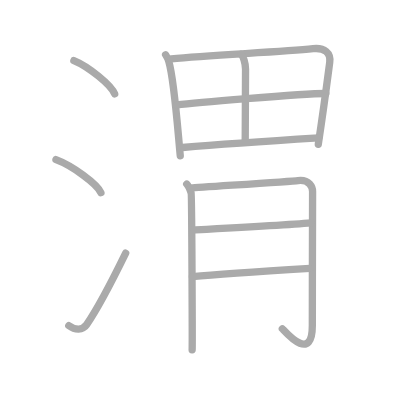
t = 0.00 s
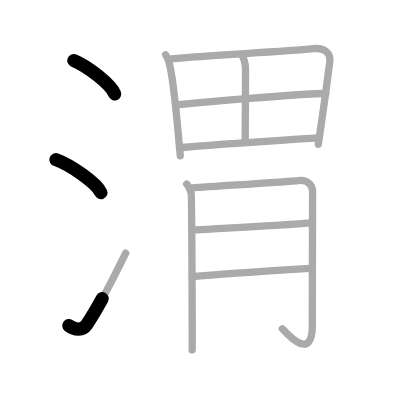
t = 2.50 s
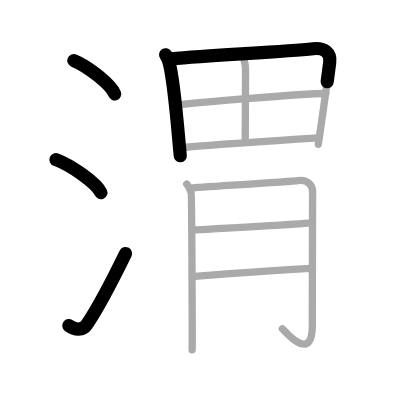
t = 4.75 s
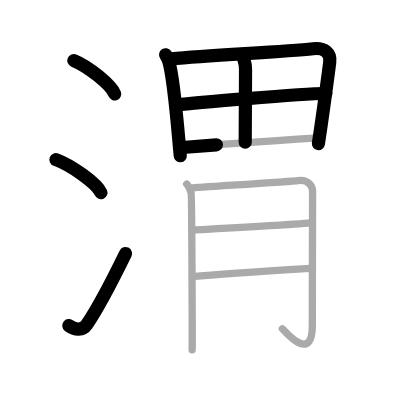
t = 7.25 s
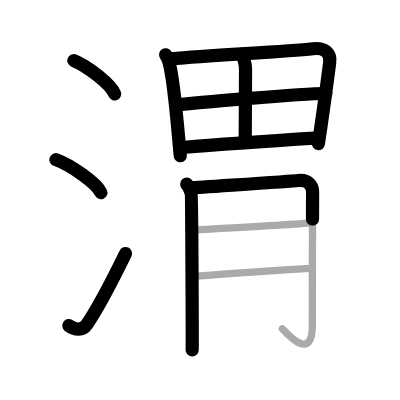
t = 9.50 s
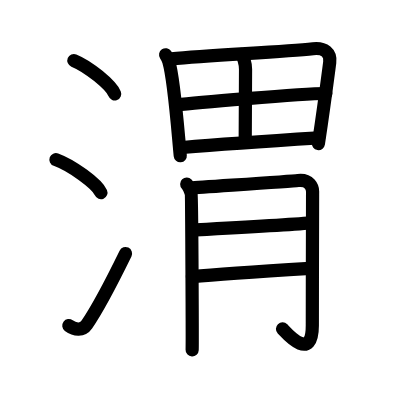
t = 12.00 s

The animated SVG that drew these frames (rendered in a browser with its animation timeline set to each time). Animation: 12 SMIL elements (animate=12); one cycle of 12.00 s.

<?xml version="1.0" standalone="no"?>
<!DOCTYPE svg PUBLIC "-//W3C//DTD SVG 1.1//EN"   "http://www.w3.org/Graphics/SVG/1.1/DTD/svg11.dtd">
<svg width="400px" height="400px"  version="1.1" xmlns="http://www.w3.org/2000/svg">
  <defs>
    <marker id="Triangle" viewBox="0 0 10 10" refX="0" refY="5" markerUnits="strokeWidth" markerWidth="3" style="stroke-opacity:0%;fill:#aaaaaa;" markerHeight="2" orient="auto">
      <path d="M 0 0 L 10 5 L 0 10 z" />
    </marker>
    
    <marker id="Arrow" viewBox="0 0 10 10" refX="5" refY="5" markerUnits="strokeWidth" markerWidth="1.8" style="stroke-opacity:0%;fill:#770000;" markerHeight="2" orient="auto">
      <path d="M 0 4 L 6 4 L 4 1 L 10 5 L 4 9 L 6 6 L 0 6 z" />
        <circle cx="5" cy="5" r="5" />
      </marker>
    
    <marker id="TriangleRed" viewBox="0 0 10 10" refX="0" refY="5" markerUnits="strokeWidth" markerWidth="3" style="stroke-opacity:0%;fill:#CC0000;" markerHeight="2" orient="auto">
      <path d="M 0 0 L 10 5 L 0 10 z" />
    </marker>
    
    <marker id="ArrowRed" viewBox="0 0 10 10" refX="5" refY="5" markerUnits="strokeWidth" markerWidth="1.8" style="stroke-opacity:0%;fill:#CC0000;" markerHeight="2" orient="auto">
      <path d="M 0 4 L 6 4 L 4 1 L 10 5 L 4 9 L 6 6 L 0 6 z" />
        <circle cx="5" cy="5" r="5" />
      </marker>
    
  </defs>
  
  <path style="fill:#ffffff; fill-opacity:100%; fill-rule:evenodd; stroke-width:0;" d="M 0 0 L 400px 0 L 400px 400px L 0 400px L 0 0" />

  <g transform="scale(3.6697247706422 3.6697247706422)">
<path style="fill:none; fill-opacity:0%; fill-rule:evenodd; stroke:#aaaaaa; stroke-opacity:100%; stroke-width: 1.5pt; stroke-linejoin:round; stroke-linecap:round;" d="M20.13 16.5c3.92 1.6 10.13 6.6 11.12 9.09"></path>
<path style="fill:none; fill-opacity:0%; fill-rule:evenodd; stroke:#aaaaaa; stroke-opacity:100%; stroke-width: 1.5pt; stroke-linejoin:round; stroke-linecap:round;" d="M15.25 43.5c4.32 1.59 11.17 6.53 12.25 9"></path>
<path style="fill:none; fill-opacity:0%; fill-rule:evenodd; stroke:#aaaaaa; stroke-opacity:100%; stroke-width: 1.5pt; stroke-linejoin:round; stroke-linecap:round;" d="M18.75 88.73c1.71 1.27 3.78 1.32 4.86-0.25c3.14-4.57 7.79-13.66 10.64-19.49"></path>
<path style="fill:none; fill-opacity:0%; fill-rule:evenodd; stroke:#aaaaaa; stroke-opacity:100%; stroke-width: 1.5pt; stroke-linejoin:round; stroke-linecap:round;" d="M45.13 14.92c0.32 0.47 0.7 1.26 0.87 1.85c1.43 4.86 2.28 16.64 3.12 25.68"></path>
<path style="fill:none; fill-opacity:0%; fill-rule:evenodd; stroke:#aaaaaa; stroke-opacity:100%; stroke-width: 1.5pt; stroke-linejoin:round; stroke-linecap:round;" d="M46.65 16.02c11.36-1.07 30.19-1.84 38.67-2.75c3.12-0.33 4.87 1.13 4.53 3.73c-0.64 4.87-1.57 12.12-3.11 22.31"></path>
<path style="fill:none; fill-opacity:0%; fill-rule:evenodd; stroke:#aaaaaa; stroke-opacity:100%; stroke-width: 1.5pt; stroke-linejoin:round; stroke-linecap:round;" d="M65.68 14.83c0.58 0.39 1.23 2.42 1.23 4.04c0 7.4-0.09 12.08-0.09 19.88"></path>
<path style="fill:none; fill-opacity:0%; fill-rule:evenodd; stroke:#aaaaaa; stroke-opacity:100%; stroke-width: 1.5pt; stroke-linejoin:round; stroke-linecap:round;" d="M48.17 28.59c3.7-0.43 33.58-3.09 40.62-3.11"></path>
<path style="fill:none; fill-opacity:0%; fill-rule:evenodd; stroke:#aaaaaa; stroke-opacity:100%; stroke-width: 1.5pt; stroke-linejoin:round; stroke-linecap:round;" d="M49.72 40.19c9.5-0.82 25.83-1.92 37.12-2.62"></path>
<path style="fill:none; fill-opacity:0%; fill-rule:evenodd; stroke:#aaaaaa; stroke-opacity:100%; stroke-width: 1.5pt; stroke-linejoin:round; stroke-linecap:round;" d="M50.88 50.16c0.6 0.63 0.99 1.76 1.2 2.4c0.2 0.64 0.35 41.34 0.28 42.79"></path>
<path style="fill:none; fill-opacity:0%; fill-rule:evenodd; stroke:#aaaaaa; stroke-opacity:100%; stroke-width: 1.5pt; stroke-linejoin:round; stroke-linecap:round;" d="M52.08 51.25c2.38-0.21 27.36-1.83 29.13-2.05c3.17-0.38 3.97 1.9 3.97 2.99c0 2.44-0.07 23.42-0.07 36.48c0 10.47-7.38 1.71-8.17 0.92"></path>
<path style="fill:none; fill-opacity:0%; fill-rule:evenodd; stroke:#aaaaaa; stroke-opacity:100%; stroke-width: 1.5pt; stroke-linejoin:round; stroke-linecap:round;" d="M52.8 62.66c7.7-0.41 24.89-1.32 32.02-1.93"></path>
<path style="fill:none; fill-opacity:0%; fill-rule:evenodd; stroke:#aaaaaa; stroke-opacity:100%; stroke-width: 1.5pt; stroke-linejoin:round; stroke-linecap:round;" d="M52.43 75.39c6.34-0.6 24.7-1.81 32.04-2.27"></path>

<path style="fill:none; fill-opacity:0%; fill-rule:evenodd; stroke:#000000; stroke-opacity:100%; stroke-width: 2.7pt; stroke-linejoin:round; stroke-linecap:round;" d="M20.13 16.5c3.92 1.6 10.13 6.6 11.12 9.09" pathLength="100" stroke-dashoffset="100" stroke-dasharray="100 105"><animate id="dashAnim1" attributeName="stroke-dashoffset" from="100" to="0" dur="1s" calcMode="linear" fill="freeze"/></path>
<path style="fill:none; fill-opacity:0%; fill-rule:evenodd; stroke:#000000; stroke-opacity:100%; stroke-width: 2.7pt; stroke-linejoin:round; stroke-linecap:round;" d="M15.25 43.5c4.32 1.59 11.17 6.53 12.25 9" pathLength="100" stroke-dashoffset="100" stroke-dasharray="100 105"><animate id="dashAnim2" attributeName="stroke-dashoffset" from="100" to="0" dur="1s" calcMode="linear" begin="dashAnim1.end" fill="freeze"/></path>
<path style="fill:none; fill-opacity:0%; fill-rule:evenodd; stroke:#000000; stroke-opacity:100%; stroke-width: 2.7pt; stroke-linejoin:round; stroke-linecap:round;" d="M18.75 88.73c1.71 1.27 3.78 1.32 4.86-0.25c3.14-4.57 7.79-13.66 10.64-19.49" pathLength="100" stroke-dashoffset="100" stroke-dasharray="100 105"><animate id="dashAnim3" attributeName="stroke-dashoffset" from="100" to="0" dur="1s" calcMode="linear" begin="dashAnim2.end" fill="freeze"/></path>
<path style="fill:none; fill-opacity:0%; fill-rule:evenodd; stroke:#000000; stroke-opacity:100%; stroke-width: 2.7pt; stroke-linejoin:round; stroke-linecap:round;" d="M45.13 14.92c0.32 0.47 0.7 1.26 0.87 1.85c1.43 4.86 2.28 16.64 3.12 25.68" pathLength="100" stroke-dashoffset="100" stroke-dasharray="100 105"><animate id="dashAnim4" attributeName="stroke-dashoffset" from="100" to="0" dur="1s" calcMode="linear" begin="dashAnim3.end" fill="freeze"/></path>
<path style="fill:none; fill-opacity:0%; fill-rule:evenodd; stroke:#000000; stroke-opacity:100%; stroke-width: 2.7pt; stroke-linejoin:round; stroke-linecap:round;" d="M46.65 16.02c11.36-1.07 30.19-1.84 38.67-2.75c3.12-0.33 4.87 1.13 4.53 3.73c-0.64 4.87-1.57 12.12-3.11 22.31" pathLength="100" stroke-dashoffset="100" stroke-dasharray="100 105"><animate id="dashAnim5" attributeName="stroke-dashoffset" from="100" to="0" dur="1s" calcMode="linear" begin="dashAnim4.end" fill="freeze"/></path>
<path style="fill:none; fill-opacity:0%; fill-rule:evenodd; stroke:#000000; stroke-opacity:100%; stroke-width: 2.7pt; stroke-linejoin:round; stroke-linecap:round;" d="M65.68 14.83c0.58 0.39 1.23 2.42 1.23 4.04c0 7.4-0.09 12.08-0.09 19.88" pathLength="100" stroke-dashoffset="100" stroke-dasharray="100 105"><animate id="dashAnim6" attributeName="stroke-dashoffset" from="100" to="0" dur="1s" calcMode="linear" begin="dashAnim5.end" fill="freeze"/></path>
<path style="fill:none; fill-opacity:0%; fill-rule:evenodd; stroke:#000000; stroke-opacity:100%; stroke-width: 2.7pt; stroke-linejoin:round; stroke-linecap:round;" d="M48.17 28.59c3.7-0.43 33.58-3.09 40.62-3.11" pathLength="100" stroke-dashoffset="100" stroke-dasharray="100 105"><animate id="dashAnim7" attributeName="stroke-dashoffset" from="100" to="0" dur="1s" calcMode="linear" begin="dashAnim6.end" fill="freeze"/></path>
<path style="fill:none; fill-opacity:0%; fill-rule:evenodd; stroke:#000000; stroke-opacity:100%; stroke-width: 2.7pt; stroke-linejoin:round; stroke-linecap:round;" d="M49.72 40.19c9.5-0.82 25.83-1.92 37.12-2.62" pathLength="100" stroke-dashoffset="100" stroke-dasharray="100 105"><animate id="dashAnim8" attributeName="stroke-dashoffset" from="100" to="0" dur="1s" calcMode="linear" begin="dashAnim7.end" fill="freeze"/></path>
<path style="fill:none; fill-opacity:0%; fill-rule:evenodd; stroke:#000000; stroke-opacity:100%; stroke-width: 2.7pt; stroke-linejoin:round; stroke-linecap:round;" d="M50.88 50.16c0.6 0.63 0.99 1.76 1.2 2.4c0.2 0.64 0.35 41.34 0.28 42.79" pathLength="100" stroke-dashoffset="100" stroke-dasharray="100 105"><animate id="dashAnim9" attributeName="stroke-dashoffset" from="100" to="0" dur="1s" calcMode="linear" begin="dashAnim8.end" fill="freeze"/></path>
<path style="fill:none; fill-opacity:0%; fill-rule:evenodd; stroke:#000000; stroke-opacity:100%; stroke-width: 2.7pt; stroke-linejoin:round; stroke-linecap:round;" d="M52.08 51.25c2.38-0.21 27.36-1.83 29.13-2.05c3.17-0.38 3.97 1.9 3.97 2.99c0 2.44-0.07 23.42-0.07 36.48c0 10.47-7.38 1.71-8.17 0.92" pathLength="100" stroke-dashoffset="100" stroke-dasharray="100 105"><animate id="dashAnim10" attributeName="stroke-dashoffset" from="100" to="0" dur="1s" calcMode="linear" begin="dashAnim9.end" fill="freeze"/></path>
<path style="fill:none; fill-opacity:0%; fill-rule:evenodd; stroke:#000000; stroke-opacity:100%; stroke-width: 2.7pt; stroke-linejoin:round; stroke-linecap:round;" d="M52.8 62.66c7.7-0.41 24.89-1.32 32.02-1.93" pathLength="100" stroke-dashoffset="100" stroke-dasharray="100 105"><animate id="dashAnim11" attributeName="stroke-dashoffset" from="100" to="0" dur="1s" calcMode="linear" begin="dashAnim10.end" fill="freeze"/></path>
<path style="fill:none; fill-opacity:0%; fill-rule:evenodd; stroke:#000000; stroke-opacity:100%; stroke-width: 2.7pt; stroke-linejoin:round; stroke-linecap:round;" d="M52.43 75.39c6.34-0.6 24.7-1.81 32.04-2.27" pathLength="100" stroke-dashoffset="100" stroke-dasharray="100 105"><animate id="dashAnim12" attributeName="stroke-dashoffset" from="100" to="0" dur="1s" calcMode="linear" begin="dashAnim11.end" fill="freeze"/></path>

</g>

</svg>  
          
